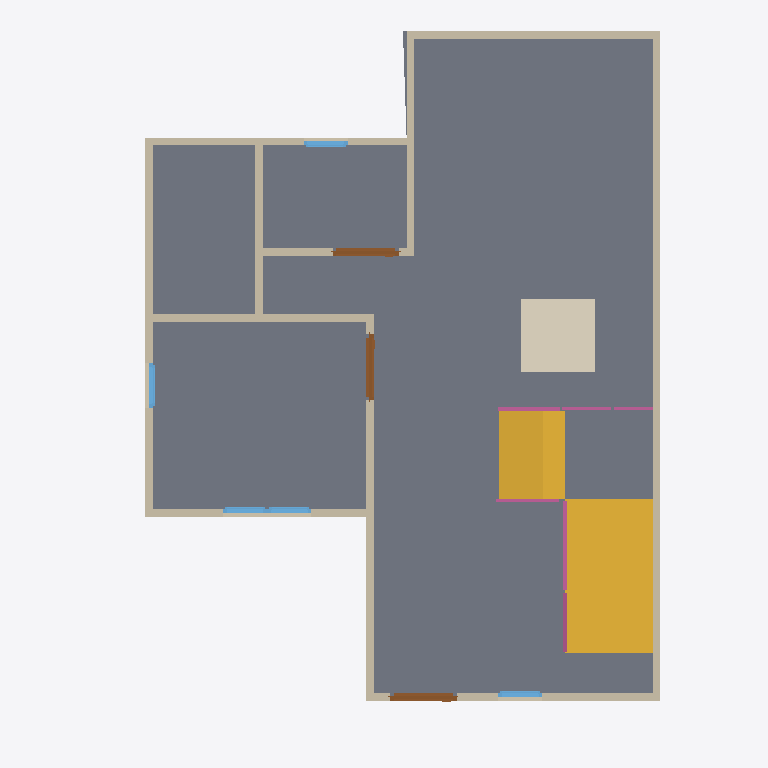
Plan cut of the same IFC building model at storey 'GF' (level 0.00 m, cut at 1.40 m), seen from above with north up, elements coloured by IFC class: 13 walls (beige), 5 windows (light blue), 4 railings (pink), 3 doors (brown), 2 slabs (grey), 2 stair flights (yellow), 1 covering (cream). Cut surfaces are drawn darker.
Extent 7.6 m × 9.7 m × 6.1 m (x, y, z). Storeys (3): GF at 0.00 m; 3F at 0.00 m; 2F at 3.00 m. Elements (64): 29 IfcWall, 12 IfcWindow, 9 IfcRailing, 8 IfcDoor, 3 IfcSlab, 2 IfcStairFlight, 1 IfcCovering.

HEADER;
FILE_DESCRIPTION(('ViewDefinition[DesignTransferView]'),'2;1');
FILE_NAME('S04-Expected Activity Output.ifc','2025-09-02T15:54:36+08:00',(''),(''),'IfcOpenShell 0.8.3-post1','Bonsai 0.8.3-post1','');
FILE_SCHEMA(('IFC4'));
ENDSEC;
DATA;
#1=IFCPROJECT('2WYG5cbHL6afhS8ivk5Jxq',$,'My Project',$,$,$,$,(#14,#26),#9);
#31=IFCSITE('3Xb6mWvOHFqe4qswfmeAHb',$,'My Site',$,$,#54,$,$,$,$,$,$,$,$);
#37=IFCBUILDING('1384Cx8fb2vxgmPh$n__tL',$,'My Building',$,$,#60,$,$,$,$,$,$);
#43=IFCBUILDINGSTOREY('3ZdEtorcL9bBZZ12fRlc9$',$,'2F',$,$,#2256,$,$,$,$);
#67=IFCBUILDINGSTOREY('3bhhx6dyb3Ghh6TDeY0yEr',$,'GF',$,$,#83,$,$,$,$);
#7037=IFCBUILDINGSTOREY('3J1lHhov1Aue_Uf3GoE684',$,'3F',$,$,#7053,$,$,$,$);
#987=IFCSLAB('0EBZ3NRBn3BRJ6ZNhZph7L',$,'Slab',$,$,#995,#1002,$,$);
#7206=IFCSTAIRFLIGHT('2crZI15Fb7Cg47koMI8Ng4',$,'StairFlight',$,$,#10543,#7215,$,$,$,$,$,$);
#10497=IFCSLAB('0zz1NC99b3NvTBP8m3CivU',$,'Slab',$,$,#10538,#10511,$,$);
#8473=IFCSTAIRFLIGHT('1rCQ1BY4DEXQmKRjNuvhfi',$,'StairFlight',$,$,#10548,#8481,$,$,$,$,$,$);
#7086=IFCCOVERING('1b2ZQco_93_wogXGixy5Ra',$,'Covering',$,$,#7094,#7101,$,$);
#171=IFCWALL('2FQYJswdrD6Au3h5DxOMN3',$,'Wall',$,$,#182,#177,$,$);
#271=IFCWALL('1oEZVvZF9DfQEY7Ip_PQVS',$,'Wall',$,$,#546,#277,$,$);
#196=IFCWALL('0yM_B9nrbFRRcNvQ0pM5uF',$,'Wall',$,$,#455,#202,$,$);
#762=IFCWALL('3OH3UVYJL1PxM6xcsZfYr_',$,'Wall',$,$,#773,#768,$,$);
#246=IFCWALL('1hOTb8a4f6SgtryCjFKDHr',$,'Wall',$,$,#257,#252,$,$);
#131=IFCWALL('0$vqqjDh1F$gREb8NGLM1x',$,'Wall',$,$,#144,#139,$,$);
#321=IFCWALL('2HFNsHI7nBoQRnZUNcScyk',$,'Wall',$,$,#610,#327,$,$);
#296=IFCWALL('3wXtgScBn3nB$ljU$JH1f7',$,'Wall',$,$,#578,#302,$,$);
#840=IFCWALL('3YnT6VQn1DoONg2mMnt0Ym',$,'Wall',$,$,#851,#846,$,$);
#737=IFCWALL('1TiF60nyX3dB2PeRQZjTyl',$,'Wall',$,$,#748,#743,$,$);
#221=IFCWALL('1ijOPuFFH2ExOfqh7mQshE',$,'Wall',$,$,#487,#227,$,$);
#903=IFCWALL('2Jn5HLqQv5HgnmG9Iu6SVZ',$,'Wall',$,$,#1348,#909,$,$);
#878=IFCWALL('1RqcJtd5TElhf9E4X0zPxq',$,'Wall',$,$,#1317,#884,$,$);
#8665=IFCRAILING('2tjQMNq4nBgORmPhiSdUhX',$,'Railing',$,'FRAMELESS_PANEL',#9649,#8674,$,.USERDEFINED.);
#1176=IFCDOOR('3YCt8ZWhD6iP1NUjAiu3cq',$,'Door',$,$,#1240,#1185,$,2.0,0.899999976158142,$,$,$);
#1241=IFCDOOR('2tLTQA75vAD92uCb$4lOYz',$,'Door',$,$,#1289,#1249,$,2.0,0.899999976158142,$,$,$);
#1290=IFCDOOR('2drbdJfL50jgwPVhB8Szmz',$,'Door',$,$,#1343,#1298,$,2.0,0.899999976158142,$,$,$);
#9814=IFCRAILING('2n8kRa9Z19ZRpjRfI3RVQT',$,'Railing',$,'FRAMELESS_PANEL',#10533,#9823,$,.USERDEFINED.);
#1964=IFCWINDOW('0vlHSzLhjDTgv0GUP7$oXw',$,'Window',$,$,#2012,#1972,$,0.899999976158142,0.600000023841858,$,$,$);
#1558=IFCWINDOW('1PCj2p5O5D9Q4VOpRChVTO',$,'Window',$,$,#1622,#1567,$,0.899999976158142,0.600000023841858,$,$,$);
#1866=IFCWINDOW('2hsamND3r8OuXeHzXtJUmi',$,'Window',$,$,#1914,#1874,$,0.899999976158142,0.600000023841858,$,$,$);
#1915=IFCWINDOW('0NM6mnBWDAPgnNsc3$RhX1',$,'Window',$,$,#1963,#1923,$,0.899999976158142,0.600000023841858,$,$,$);
#2013=IFCWINDOW('0iHuut7Dr5SOODhP9LlIRU',$,'Window',$,$,#2077,#2022,$,0.899999976158142,0.600000023841858,$,$,$);
#10366=IFCRAILING('06Maj_lLv5Gugt4jVivzU2',$,'Railing',$,'FRAMELESS_PANEL',#10528,#10379,$,.USERDEFINED.);
#9101=IFCRAILING('3$1sHREyTA$wAwk$yo8hxN',$,'Railing',$,'FRAMELESS_PANEL',#10523,#9110,$,.USERDEFINED.);
ENDSEC;